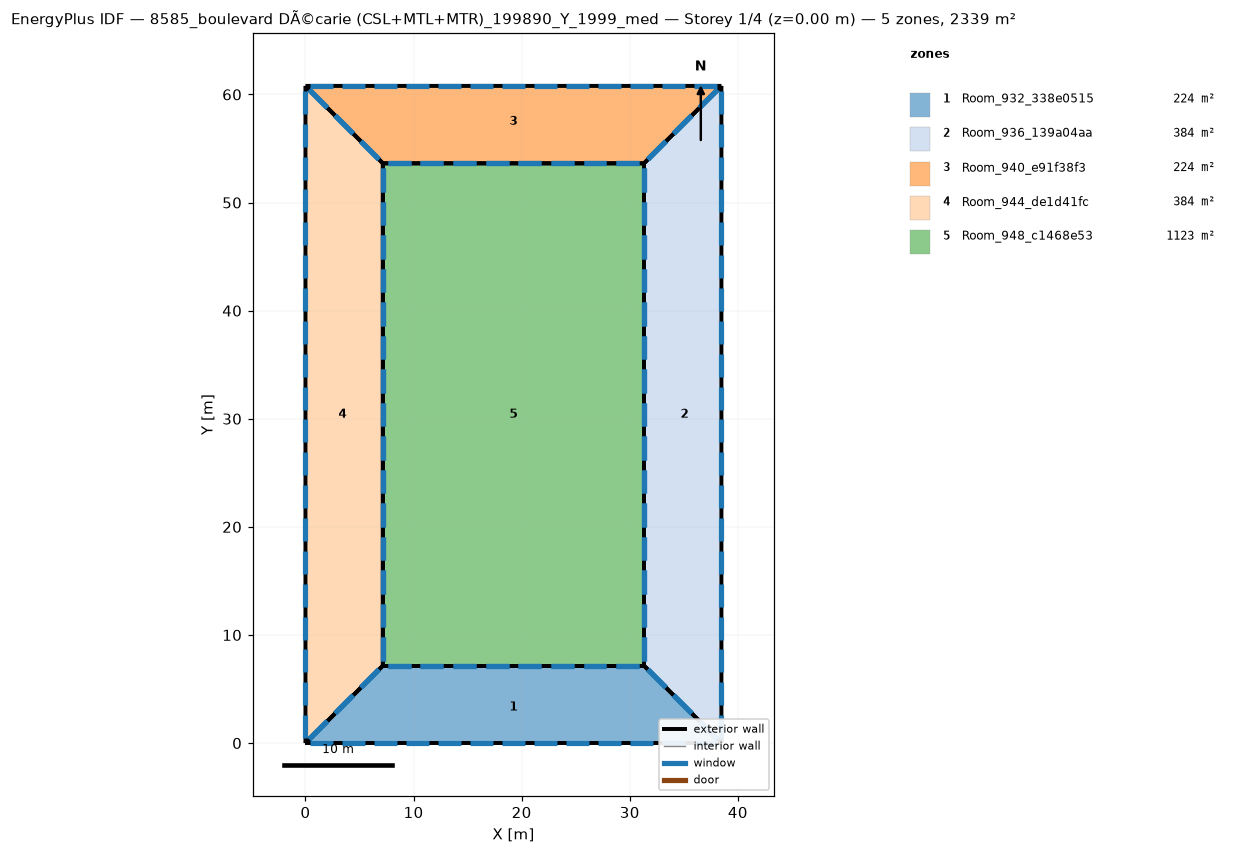
=== STOREY PLAN SPEC (per zone: floor XY polygon, exterior-wall plan segments, windows/doors) ===
zone 1: Room_932_338e0515  (224.3 m²)
  floor: (31.32, 7.16) (38.48, 0.00) (0.00, 0.00) (7.16, 7.16)
  exterior wall: (31.32, 7.16) – (7.16, 7.16)  [24.2 m]
    window: (30.87, 7.16) – (28.75, 7.16)  [4.2 m²]
    window: (27.85, 7.16) – (25.73, 7.16)  [4.2 m²]
    window: (24.83, 7.16) – (22.71, 7.16)  [4.2 m²]
    window: (21.81, 7.16) – (19.69, 7.16)  [4.2 m²]
    window: (18.79, 7.16) – (16.67, 7.16)  [4.2 m²]
    window: (15.77, 7.16) – (13.65, 7.16)  [4.2 m²]
    window: (12.75, 7.16) – (10.63, 7.16)  [4.2 m²]
    window: (9.73, 7.16) – (7.61, 7.16)  [4.2 m²]
  exterior wall: (7.16, 7.16) – (0.00, -0.00)  [10.1 m]
    window: (6.80, 6.80) – (5.13, 5.13)  [4.7 m²]
    window: (4.42, 4.42) – (2.74, 2.74)  [4.7 m²]
    window: (2.03, 2.03) – (0.36, 0.36)  [4.7 m²]
  exterior wall: (38.48, -0.00) – (31.32, 7.16)  [10.1 m]
    window: (38.12, 0.36) – (36.45, 2.03)  [4.7 m²]
    window: (35.73, 2.74) – (34.06, 4.42)  [4.7 m²]
    window: (33.35, 5.13) – (31.68, 6.80)  [4.7 m²]
  exterior wall: (0.00, -0.00) – (38.48, 0.00)  [38.5 m]
    window: (0.44, 0.00) – (2.52, 0.00)  [4.1 m²]
    window: (3.40, 0.00) – (5.48, 0.00)  [4.1 m²]
    window: (30.04, 0.00) – (32.12, 0.00)  [4.1 m²]
    window: (33.00, 0.00) – (35.08, 0.00)  [4.1 m²]
    window: (35.96, 0.00) – (38.04, 0.00)  [4.1 m²]
    window: (6.36, 0.00) – (8.44, 0.00)  [4.1 m²]
    window: (9.32, 0.00) – (11.40, 0.00)  [4.1 m²]
    window: (12.28, 0.00) – (14.36, 0.00)  [4.1 m²]
    window: (15.24, 0.00) – (17.32, 0.00)  [4.1 m²]
    window: (18.20, 0.00) – (20.28, 0.00)  [4.1 m²]
    window: (21.16, 0.00) – (23.24, 0.00)  [4.1 m²]
    window: (24.12, 0.00) – (26.20, 0.00)  [4.1 m²]
    window: (27.08, 0.00) – (29.16, 0.00)  [4.1 m²]
zone 2: Room_936_139a04aa  (384.0 m²)
  floor: (38.48, 60.79) (38.48, 0.00) (31.32, 7.16) (31.32, 53.63)
  exterior wall: (31.32, 7.16) – (38.48, 0.00)  [10.1 m]
    window: (31.68, 6.80) – (33.35, 5.13)  [4.7 m²]
    window: (34.06, 4.42) – (35.73, 2.74)  [4.7 m²]
    window: (36.45, 2.03) – (38.12, 0.36)  [4.7 m²]
  exterior wall: (31.32, 53.63) – (31.32, 7.16)  [46.5 m]
    window: (31.32, 53.17) – (31.32, 51.00)  [4.3 m²]
    window: (31.32, 50.07) – (31.32, 47.90)  [4.3 m²]
    window: (31.32, 22.19) – (31.32, 20.02)  [4.3 m²]
    window: (31.32, 19.09) – (31.32, 16.92)  [4.3 m²]
    window: (31.32, 15.99) – (31.32, 13.82)  [4.3 m²]
    window: (31.32, 12.89) – (31.32, 10.72)  [4.3 m²]
    window: (31.32, 9.79) – (31.32, 7.63)  [4.3 m²]
    window: (31.32, 46.97) – (31.32, 44.80)  [4.3 m²]
    window: (31.32, 43.87) – (31.32, 41.70)  [4.3 m²]
    window: (31.32, 40.77) – (31.32, 38.61)  [4.3 m²]
    window: (31.32, 37.68) – (31.32, 35.51)  [4.3 m²]
    window: (31.32, 34.58) – (31.32, 32.41)  [4.3 m²]
    window: (31.32, 31.48) – (31.32, 29.31)  [4.3 m²]
    window: (31.32, 28.38) – (31.32, 26.21)  [4.3 m²]
    window: (31.32, 25.28) – (31.32, 23.12)  [4.3 m²]
  exterior wall: (38.48, 60.79) – (31.32, 53.63)  [10.1 m]
    window: (38.12, 60.43) – (36.45, 58.76)  [4.7 m²]
    window: (35.73, 58.05) – (34.06, 56.38)  [4.7 m²]
    window: (33.35, 55.66) – (31.68, 53.99)  [4.7 m²]
  exterior wall: (38.48, -0.00) – (38.48, 60.79)  [60.8 m]
    window: (38.48, 0.46) – (38.48, 2.58)  [4.3 m²]
    window: (38.48, 3.50) – (38.48, 5.62)  [4.3 m²]
    window: (38.48, 30.85) – (38.48, 32.98)  [4.3 m²]
    window: (38.48, 33.89) – (38.48, 36.02)  [4.3 m²]
    window: (38.48, 36.93) – (38.48, 39.06)  [4.3 m²]
    window: (38.48, 39.97) – (38.48, 42.10)  [4.3 m²]
    window: (38.48, 43.01) – (38.48, 45.14)  [4.3 m²]
    window: (38.48, 46.05) – (38.48, 48.18)  [4.3 m²]
    window: (38.48, 49.09) – (38.48, 51.22)  [4.3 m²]
    window: (38.48, 52.13) – (38.48, 54.26)  [4.3 m²]
    window: (38.48, 55.17) – (38.48, 57.30)  [4.3 m²]
    window: (38.48, 58.21) – (38.48, 60.34)  [4.3 m²]
    window: (38.48, 6.54) – (38.48, 8.66)  [4.3 m²]
    window: (38.48, 9.57) – (38.48, 11.70)  [4.3 m²]
    window: (38.48, 12.61) – (38.48, 14.74)  [4.3 m²]
    window: (38.48, 15.65) – (38.48, 17.78)  [4.3 m²]
    window: (38.48, 18.69) – (38.48, 20.82)  [4.3 m²]
    window: (38.48, 21.73) – (38.48, 23.86)  [4.3 m²]
    window: (38.48, 24.77) – (38.48, 26.90)  [4.3 m²]
    window: (38.48, 27.81) – (38.48, 29.94)  [4.3 m²]
zone 3: Room_940_e91f38f3  (224.3 m²)
  floor: (0.00, 60.79) (38.48, 60.79) (31.32, 53.63) (7.16, 53.63)
  exterior wall: (31.32, 53.63) – (38.48, 60.79)  [10.1 m]
    window: (31.68, 53.99) – (33.35, 55.66)  [4.7 m²]
    window: (34.06, 56.38) – (35.73, 58.05)  [4.7 m²]
    window: (36.45, 58.76) – (38.12, 60.43)  [4.7 m²]
  exterior wall: (7.16, 53.63) – (31.32, 53.63)  [24.2 m]
    window: (7.61, 53.63) – (9.73, 53.63)  [4.2 m²]
    window: (10.63, 53.63) – (12.75, 53.63)  [4.2 m²]
    window: (13.65, 53.63) – (15.77, 53.63)  [4.2 m²]
    window: (16.67, 53.63) – (18.79, 53.63)  [4.2 m²]
    window: (19.69, 53.63) – (21.81, 53.63)  [4.2 m²]
    window: (22.71, 53.63) – (24.83, 53.63)  [4.2 m²]
    window: (25.73, 53.63) – (27.85, 53.63)  [4.2 m²]
    window: (28.75, 53.63) – (30.87, 53.63)  [4.2 m²]
  exterior wall: (0.00, 60.79) – (7.16, 53.63)  [10.1 m]
    window: (0.36, 60.43) – (2.03, 58.76)  [4.7 m²]
    window: (2.75, 58.05) – (4.42, 56.38)  [4.7 m²]
    window: (5.13, 55.66) – (6.80, 53.99)  [4.7 m²]
  exterior wall: (38.48, 60.79) – (0.00, 60.79)  [38.5 m]
    window: (38.04, 60.79) – (35.96, 60.79)  [4.1 m²]
    window: (35.08, 60.79) – (33.00, 60.79)  [4.1 m²]
    window: (8.44, 60.79) – (6.36, 60.79)  [4.1 m²]
    window: (5.48, 60.79) – (3.40, 60.79)  [4.1 m²]
    window: (2.52, 60.79) – (0.44, 60.79)  [4.1 m²]
    window: (32.12, 60.79) – (30.04, 60.79)  [4.1 m²]
    window: (29.16, 60.79) – (27.08, 60.79)  [4.1 m²]
    window: (26.20, 60.79) – (24.12, 60.79)  [4.1 m²]
    window: (23.24, 60.79) – (21.16, 60.79)  [4.1 m²]
    window: (20.28, 60.79) – (18.20, 60.79)  [4.1 m²]
    window: (17.32, 60.79) – (15.24, 60.79)  [4.1 m²]
    window: (14.36, 60.79) – (12.28, 60.79)  [4.1 m²]
    window: (11.40, 60.79) – (9.32, 60.79)  [4.1 m²]
zone 4: Room_944_de1d41fc  (384.0 m²)
  floor: (0.00, 60.79) (7.16, 53.63) (7.16, 7.16) (0.00, 0.00)
  exterior wall: (7.16, 53.63) – (0.00, 60.79)  [10.1 m]
    window: (6.80, 53.99) – (5.13, 55.66)  [4.7 m²]
    window: (4.42, 56.38) – (2.75, 58.05)  [4.7 m²]
    window: (2.03, 58.76) – (0.36, 60.43)  [4.7 m²]
  exterior wall: (0.00, 0.00) – (7.16, 7.16)  [10.1 m]
    window: (0.36, 0.36) – (2.03, 2.03)  [4.7 m²]
    window: (2.74, 2.74) – (4.42, 4.42)  [4.7 m²]
    window: (5.13, 5.13) – (6.80, 6.80)  [4.7 m²]
  exterior wall: (7.16, 7.16) – (7.16, 53.63)  [46.5 m]
    window: (7.16, 7.63) – (7.16, 9.79)  [4.3 m²]
    window: (7.16, 10.72) – (7.16, 12.89)  [4.3 m²]
    window: (7.16, 38.61) – (7.16, 40.77)  [4.3 m²]
    window: (7.16, 41.70) – (7.16, 43.87)  [4.3 m²]
    window: (7.16, 44.80) – (7.16, 46.97)  [4.3 m²]
    window: (7.16, 47.90) – (7.16, 50.07)  [4.3 m²]
    window: (7.16, 51.00) – (7.16, 53.17)  [4.3 m²]
    window: (7.16, 13.82) – (7.16, 15.99)  [4.3 m²]
    window: (7.16, 16.92) – (7.16, 19.09)  [4.3 m²]
    window: (7.16, 20.02) – (7.16, 22.19)  [4.3 m²]
    window: (7.16, 23.12) – (7.16, 25.28)  [4.3 m²]
    window: (7.16, 26.21) – (7.16, 28.38)  [4.3 m²]
    window: (7.16, 29.31) – (7.16, 31.48)  [4.3 m²]
    window: (7.16, 32.41) – (7.16, 34.58)  [4.3 m²]
    window: (7.16, 35.51) – (7.16, 37.68)  [4.3 m²]
  exterior wall: (0.00, 60.79) – (0.00, -0.00)  [60.8 m]
    window: (0.00, 60.34) – (0.00, 58.21)  [4.3 m²]
    window: (0.00, 57.30) – (0.00, 55.17)  [4.3 m²]
    window: (0.00, 29.94) – (0.00, 27.81)  [4.3 m²]
    window: (0.00, 26.90) – (0.00, 24.77)  [4.3 m²]
    window: (0.00, 23.86) – (0.00, 21.73)  [4.3 m²]
    window: (0.00, 20.82) – (0.00, 18.69)  [4.3 m²]
    window: (0.00, 17.78) – (0.00, 15.65)  [4.3 m²]
    window: (0.00, 14.74) – (0.00, 12.61)  [4.3 m²]
    window: (0.00, 11.70) – (0.00, 9.57)  [4.3 m²]
    window: (0.00, 8.66) – (0.00, 6.54)  [4.3 m²]
    window: (0.00, 5.62) – (0.00, 3.50)  [4.3 m²]
    window: (0.00, 2.58) – (0.00, 0.46)  [4.3 m²]
    window: (0.00, 54.26) – (0.00, 52.13)  [4.3 m²]
    window: (0.00, 51.22) – (0.00, 49.09)  [4.3 m²]
    window: (0.00, 48.18) – (0.00, 46.05)  [4.3 m²]
    window: (0.00, 45.14) – (0.00, 43.01)  [4.3 m²]
    window: (0.00, 42.10) – (0.00, 39.97)  [4.3 m²]
    window: (0.00, 39.06) – (0.00, 36.93)  [4.3 m²]
    window: (0.00, 36.02) – (0.00, 33.89)  [4.3 m²]
    window: (0.00, 32.98) – (0.00, 30.85)  [4.3 m²]
zone 5: Room_948_c1468e53  (1122.6 m²)
  floor: (7.16, 53.63) (31.32, 53.63) (31.32, 7.16) (7.16, 7.16)
  exterior wall: (7.16, 53.63) – (7.16, 7.16)  [46.5 m]
    window: (7.16, 53.17) – (7.16, 51.00)  [4.3 m²]
    window: (7.16, 50.07) – (7.16, 47.90)  [4.3 m²]
    window: (7.16, 22.19) – (7.16, 20.02)  [4.3 m²]
    window: (7.16, 19.09) – (7.16, 16.92)  [4.3 m²]
    window: (7.16, 15.99) – (7.16, 13.82)  [4.3 m²]
    window: (7.16, 12.89) – (7.16, 10.72)  [4.3 m²]
    window: (7.16, 9.79) – (7.16, 7.63)  [4.3 m²]
    window: (7.16, 46.97) – (7.16, 44.80)  [4.3 m²]
    window: (7.16, 43.87) – (7.16, 41.70)  [4.3 m²]
    window: (7.16, 40.77) – (7.16, 38.61)  [4.3 m²]
    window: (7.16, 37.68) – (7.16, 35.51)  [4.3 m²]
    window: (7.16, 34.58) – (7.16, 32.41)  [4.3 m²]
    window: (7.16, 31.48) – (7.16, 29.31)  [4.3 m²]
    window: (7.16, 28.38) – (7.16, 26.21)  [4.3 m²]
    window: (7.16, 25.28) – (7.16, 23.12)  [4.3 m²]
  exterior wall: (31.32, 53.63) – (7.16, 53.63)  [24.2 m]
    window: (30.87, 53.63) – (28.75, 53.63)  [4.2 m²]
    window: (27.85, 53.63) – (25.73, 53.63)  [4.2 m²]
    window: (24.83, 53.63) – (22.71, 53.63)  [4.2 m²]
    window: (21.81, 53.63) – (19.69, 53.63)  [4.2 m²]
    window: (18.79, 53.63) – (16.67, 53.63)  [4.2 m²]
    window: (15.77, 53.63) – (13.65, 53.63)  [4.2 m²]
    window: (12.75, 53.63) – (10.63, 53.63)  [4.2 m²]
    window: (9.73, 53.63) – (7.61, 53.63)  [4.2 m²]
  exterior wall: (31.32, 7.16) – (31.32, 53.63)  [46.5 m]
    window: (31.32, 7.63) – (31.32, 9.79)  [4.3 m²]
    window: (31.32, 10.72) – (31.32, 12.89)  [4.3 m²]
    window: (31.32, 38.61) – (31.32, 40.77)  [4.3 m²]
    window: (31.32, 41.70) – (31.32, 43.87)  [4.3 m²]
    window: (31.32, 44.80) – (31.32, 46.97)  [4.3 m²]
    window: (31.32, 47.90) – (31.32, 50.07)  [4.3 m²]
    window: (31.32, 51.00) – (31.32, 53.17)  [4.3 m²]
    window: (31.32, 13.82) – (31.32, 15.99)  [4.3 m²]
    window: (31.32, 16.92) – (31.32, 19.09)  [4.3 m²]
    window: (31.32, 20.02) – (31.32, 22.19)  [4.3 m²]
    window: (31.32, 23.12) – (31.32, 25.28)  [4.3 m²]
    window: (31.32, 26.21) – (31.32, 28.38)  [4.3 m²]
    window: (31.32, 29.31) – (31.32, 31.48)  [4.3 m²]
    window: (31.32, 32.41) – (31.32, 34.58)  [4.3 m²]
    window: (31.32, 35.51) – (31.32, 37.68)  [4.3 m²]
  exterior wall: (7.16, 7.16) – (31.32, 7.16)  [24.2 m]
    window: (7.61, 7.16) – (9.73, 7.16)  [4.2 m²]
    window: (10.63, 7.16) – (12.75, 7.16)  [4.2 m²]
    window: (13.65, 7.16) – (15.77, 7.16)  [4.2 m²]
    window: (16.67, 7.16) – (18.79, 7.16)  [4.2 m²]
    window: (19.69, 7.16) – (21.81, 7.16)  [4.2 m²]
    window: (22.71, 7.16) – (24.83, 7.16)  [4.2 m²]
    window: (25.73, 7.16) – (27.85, 7.16)  [4.2 m²]
    window: (28.75, 7.16) – (30.87, 7.16)  [4.2 m²]

=== DERIVED (storey summary) ===
Building: 8585_boulevard DÃ©carie (CSL+MTL+MTR)_199890_Y_1999_med
Storey: 1 of 4  (floor level z = 0.00 m)
Storey gross floor area: 2339.2 m²
Zones on this storey: 5
  - Room_932_338e0515: floor 224.3 m²; exterior wall 82.9 m (290.1 m²); 27 window(s) 116.0 m²; WWR 40.0%
  - Room_936_139a04aa: floor 384.0 m²; exterior wall 127.5 m (446.3 m²); 41 window(s) 178.5 m²; WWR 40.0%
  - Room_940_e91f38f3: floor 224.3 m²; exterior wall 82.9 m (290.1 m²); 27 window(s) 116.0 m²; WWR 40.0%
  - Room_944_de1d41fc: floor 384.0 m²; exterior wall 127.5 m (446.3 m²); 41 window(s) 178.5 m²; WWR 40.0%
  - Room_948_c1468e53: floor 1122.6 m²; exterior wall 141.3 m (494.4 m²); 46 window(s) 197.8 m²; WWR 40.0%
Zone adjacency: (none detected)